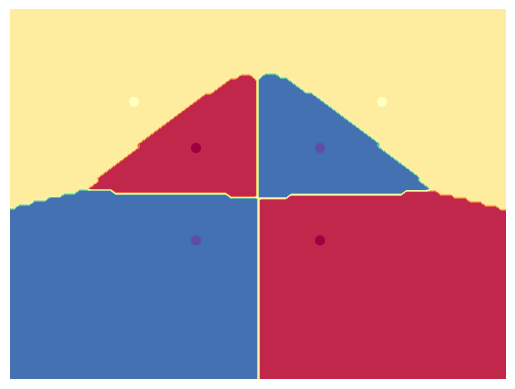
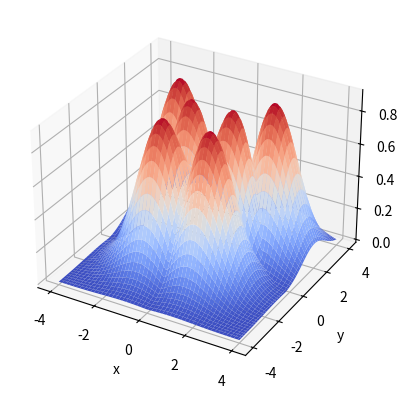

Recreate these plots in Python, in order.
import math
import numpy as np
from mpl_toolkits.mplot3d import Axes3D
import matplotlib.pyplot as plt
import matplotlib.cm as cm

sigma = 1
lb = 0.1


def gaussian_kernel(x):
    return np.exp(-np.sum(np.array(x) ** 2, axis=2) * 0.5 / sigma ** 2)


def main():

    x = np.array([[(-1, -1), (1, 1), (2, 2), (1, -1), (-1, 1), (-2, 2)]])
    y = np.array([[0, 0, 1], [0, 0, 1], [0, 1, 0], [1, 0, 0], [1, 0, 0], [0, 1, 0]])

    x_matrix = (x - x.reshape((x.shape[1], 1, 2))).reshape((x.shape[1], x.shape[1], 2))
    c = np.linalg.solve(gaussian_kernel(x_matrix) + lb * np.array(np.eye(len(y))), y)

    def f(_x):
        return np.dot(gaussian_kernel(_x - x), c)

    plot_scale = 2
    plot_num = 100
    x_min, x_max = min(-1, np.min(x)), max(1, np.max(x))

    xf = np.linspace(x_min * plot_scale, x_max * plot_scale, plot_num)
    yf = np.linspace(x_min * plot_scale, x_max * plot_scale, plot_num)
    x_base, y_base = np.meshgrid(xf, yf)
    base_matrix = np.dstack((x_base, y_base)).reshape((plot_num * plot_num, 1, 2))
    ans = f(base_matrix).reshape((plot_num, plot_num, c.shape[1]))

    plt.contourf(x_base, y_base, np.argmax(ans, axis=2), cmap=cm.Spectral)
    plt.scatter(x[0][:, 0], x[0][:, 1], c=np.argmax(y, axis=1), s=40, cmap=cm.Spectral)
    plt.axis("off")
    plt.show()

    fig = plt.figure()
    ax = fig.add_subplot(111, projection='3d')
    xf, yf = np.meshgrid(xf, yf, sparse=True)
    ax.plot_surface(xf, yf, np.max(ans, axis=2), cmap=cm.coolwarm,)
    ax.set_xlabel("x")
    ax.set_ylabel("y")
    ax.set_zlabel("z")
    plt.show()

if __name__ == '__main__':
    main()
